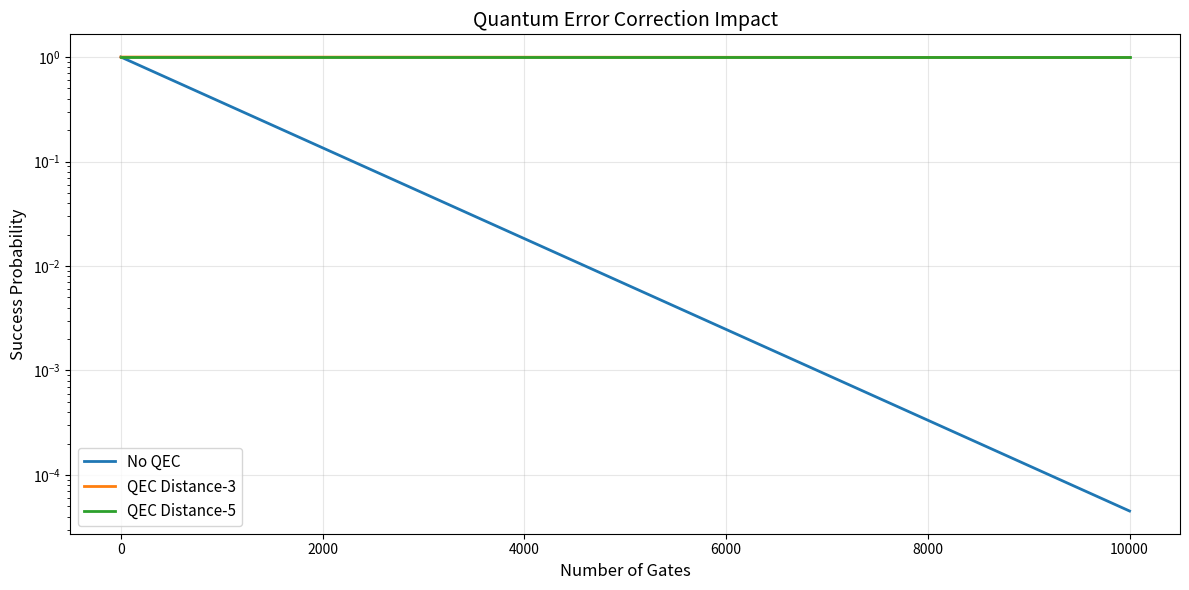
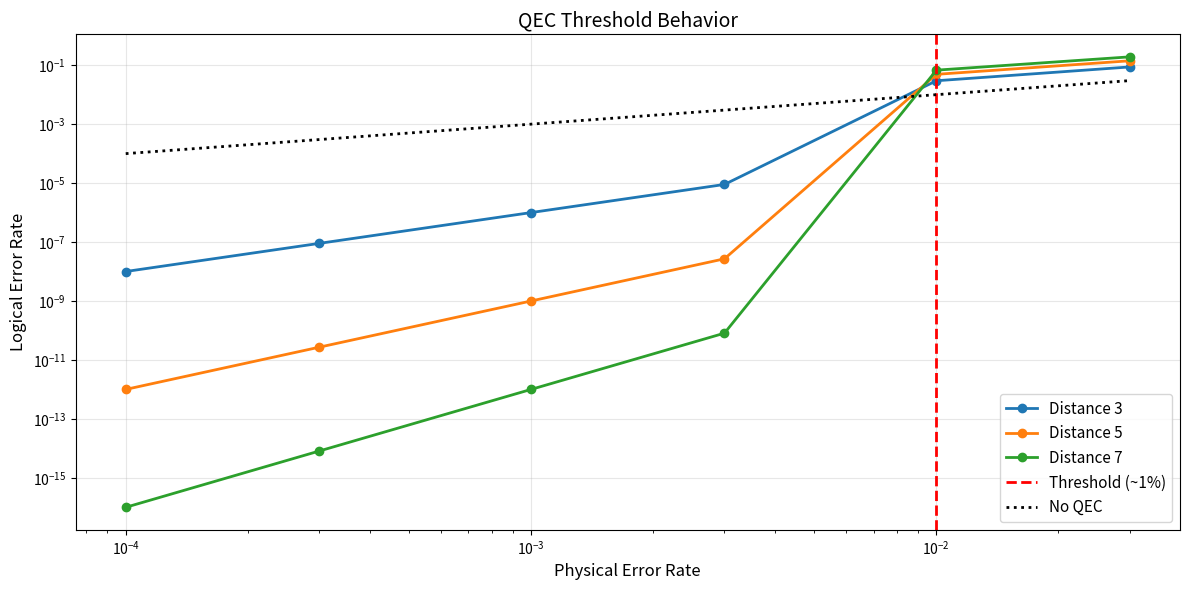

Write the Python code that produced these figures, in order.
# Visualization: Error accumulation without QEC
import numpy as np
import matplotlib.pyplot as plt

num_gates = np.arange(0, 10001, 100)
physical_error_rate = 0.001  # 0.1% per gate

# Without QEC: errors accumulate
success_rate_no_qec = (1 - physical_error_rate) ** num_gates

# With QEC: logical error rate is suppressed
logical_error_rate_d3 = physical_error_rate ** 2  # Distance-3 scaling
logical_error_rate_d5 = physical_error_rate ** 3  # Distance-5 scaling
success_rate_qec_d3 = (1 - logical_error_rate_d3) ** num_gates
success_rate_qec_d5 = (1 - logical_error_rate_d5) ** num_gates

plt.figure(figsize=(12, 6))
plt.semilogy(num_gates, success_rate_no_qec, label='No QEC', linewidth=2)
plt.semilogy(num_gates, success_rate_qec_d3, label='QEC Distance-3', linewidth=2)
plt.semilogy(num_gates, success_rate_qec_d5, label='QEC Distance-5', linewidth=2)
plt.xlabel('Number of Gates', fontsize=12)
plt.ylabel('Success Probability', fontsize=12)
plt.title('Quantum Error Correction Impact', fontsize=14)
plt.legend(fontsize=11)
plt.grid(True, alpha=0.3)
plt.tight_layout()
plt.show()

print(f"After 10,000 gates:")
print(f"  No QEC: {success_rate_no_qec[-1]:.6e} success rate")
print(f"  Distance-3 QEC: {success_rate_qec_d3[-1]:.6f} success rate")
print(f"  Distance-5 QEC: {success_rate_qec_d5[-1]:.6f} success rate")

# Note: This code is illustrative. Actual implementation may vary based on Loom version.

try:
    from loom.code_factory import RepetitionCodeFactory
    from loom.visualizer import plot_stabilizers
    
    print("Creating a distance-5 repetition code...")
    
    # Create the code
    code_factory = RepetitionCodeFactory(distance=5, orientation='horizontal')
    code = code_factory.generate_code()
    
    # Convert to EKA (Entropica's data structure)
    eka = code.to_eka()
    
    print(f"\nCode Properties:")
    print(f"  Distance: {code.distance}")
    print(f"  Data qubits: {len(eka.data_qubits)}")
    print(f"  Ancilla qubits: {len(eka.ancilla_qubits)}")
    print(f"  Stabilizers: {len(eka.stabilizers)}")
    
    # Visualize the stabilizer structure
    print("\nStabilizer operators:")
    for i, stab in enumerate(eka.stabilizers):
        print(f"  S{i}: {stab}")
    
    # Plot (if visualization available)
    try:
        plot_stabilizers(eka)
        plt.title('Repetition Code Stabilizers')
        plt.show()
    except:
        print("\nVisualization not available in this environment")
    
except ImportError:
    print("Loom not installed. Install with: pip install loom")
    print("\nRepetition Code Concept:")
    print("  Logical |0⟩ → |00000⟩")
    print("  Logical |1⟩ → |11111⟩")
    print("  Stabilizers: Z₀Z₁, Z₁Z₂, Z₂Z₃, Z₃Z₄")
    print("  Can correct up to 2 bit-flip errors")

try:
    from loom.circuit import Circuit
    from loom.interpretation import Interpretation
    
    # Create circuit
    circuit = Circuit(eka)
    
    # Initialize in logical |0⟩
    circuit.add_logical_initialization('Z')
    
    # Perform 3 QEC cycles
    num_cycles = 3
    for cycle in range(num_cycles):
        circuit.add_syndrome_measurement_round()
    
    # Final measurement
    circuit.add_logical_measurement('Z')
    
    # Create interpretation (maps to physical operations)
    interpretation = Interpretation(circuit)
    
    print(f"Circuit created:")
    print(f"  QEC cycles: {num_cycles}")
    print(f"  Circuit depth: {interpretation.depth}")
    print(f"  Total measurements: {interpretation.num_measurements}")
    print(f"  Total gates: {interpretation.num_gates}")
    
except (ImportError, NameError):
    print("Circuit building requires Loom installation")
    print("\nCircuit structure (conceptual):")
    print("  1. Initialize: |00000⟩")
    print("  2. Syndrome Round 1: Measure Z₀Z₁, Z₁Z₂, Z₂Z₃, Z₃Z₄")
    print("  3. Syndrome Round 2: Measure stabilizers again")
    print("  4. Syndrome Round 3: Measure stabilizers again")
    print("  5. Final: Measure all data qubits")

try:
    from loom.code_factory import RotatedSurfaceCodeFactory
    
    print("Creating a distance-3 rotated surface code...\n")
    
    # Create surface code
    surface_factory = RotatedSurfaceCodeFactory(distance=3)
    surface_code = surface_factory.generate_code()
    surface_eka = surface_code.to_eka()
    
    print(f"Surface Code Properties:")
    print(f"  Distance: {surface_code.distance}")
    print(f"  Total qubits: {len(surface_eka.data_qubits) + len(surface_eka.ancilla_qubits)}")
    print(f"  Data qubits: {len(surface_eka.data_qubits)}")
    print(f"  Ancilla qubits: {len(surface_eka.ancilla_qubits)}")
    print(f"  Total stabilizers: {len(surface_eka.stabilizers)}")
    
    # Count X and Z stabilizers
    x_stabilizers = sum(1 for s in surface_eka.stabilizers if 'X' in str(s))
    z_stabilizers = sum(1 for s in surface_eka.stabilizers if 'Z' in str(s))
    
    print(f"  X-type stabilizers: {x_stabilizers}")
    print(f"  Z-type stabilizers: {z_stabilizers}")
    
    print("\nThe surface code protects against both bit-flip (X) and phase-flip (Z) errors!")
    
except ImportError:
    print("Loom not installed.\n")
    print("Surface Code (Distance-3) Properties:")
    print("  Total qubits: 13 (9 data + 4 ancilla)")
    print("  X stabilizers: 2 (detect phase errors)")
    print("  Z stabilizers: 2 (detect bit-flip errors)")
    print("  Can correct any single-qubit error")

try:
    from loom.backends.stim import StimBackend
    from loom.executor import Executor
    
    # Build a memory circuit
    surface_circuit = Circuit(surface_eka)
    surface_circuit.add_logical_initialization('Z')
    
    # Multiple QEC rounds
    for _ in range(5):
        surface_circuit.add_syndrome_measurement_round()
    
    surface_circuit.add_logical_measurement('Z')
    
    # Convert to Stim circuit
    stim_backend = StimBackend()
    stim_circuit = stim_backend.from_loom_circuit(surface_circuit)
    
    # Add noise
    error_rate = 0.001  # 0.1% error per operation
    noisy_circuit = stim_backend.add_noise(stim_circuit, error_rate=error_rate)
    
    # Run simulation
    executor = Executor(backend=stim_backend)
    results = executor.run(noisy_circuit, shots=1000)
    
    logical_error_rate = np.mean(results.logical_errors)
    
    print(f"\nSimulation Results:")
    print(f"  Physical error rate: {error_rate}")
    print(f"  Logical error rate: {logical_error_rate:.6f}")
    print(f"  Error suppression: {error_rate/logical_error_rate:.2f}x")
    print(f"  Shots: 1000")
    
except (ImportError, NameError):
    print("Stim simulation requires Loom + Stim installation")
    print("\nExpected behavior:")
    print("  Physical error rate: 0.001 (0.1%)")
    print("  Logical error rate: ~0.00001 (0.001%)")
    print("  Error suppression: ~100x")

try:
    from loom.lattice_surgery import LatticeSurgeryBlock
    
    print("Demonstrating lattice surgery: Logical CNOT gate\n")
    
    # Create two surface code patches
    patch1_factory = RotatedSurfaceCodeFactory(distance=3)
    patch2_factory = RotatedSurfaceCodeFactory(distance=3)
    
    patch1 = patch1_factory.generate_code()
    patch2 = patch2_factory.generate_code()
    
    # Create lattice surgery block
    ls_block = LatticeSurgeryBlock()
    
    # Position the patches
    ls_block.add_patch(patch1, position=(0, 0), label='control')
    ls_block.add_patch(patch2, position=(4, 0), label='target')
    
    print("Initial setup:")
    print("  Patch 1 (control) at position (0, 0)")
    print("  Patch 2 (target) at position (4, 0)")
    print("  Patches separated by 4 units\n")
    
    # Perform logical CNOT via lattice surgery
    # Steps: 1) Merge patches, 2) Measure, 3) Split patches
    ls_block.add_cnot_operation(control=patch1, target=patch2)
    
    # Convert to executable circuit
    ls_circuit = ls_block.to_circuit()
    
    print("Lattice Surgery CNOT:")
    print(f"  Circuit depth: {ls_circuit.depth} time steps")
    print(f"  Total operations: {len(ls_circuit.operations)}")
    print(f"  Merge duration: {ls_block.merge_time} steps")
    print(f"  Split duration: {ls_block.split_time} steps")
    
    print("\nThis demonstrates how Loom handles logical gates on surface codes!")
    
except ImportError:
    print("Loom lattice surgery module not available.\n")
    print("Lattice Surgery CNOT Concept:")
    print("  1. Merge: Physically connect two surface code patches")
    print("  2. Measure: Perform joint stabilizer measurements")
    print("  3. Split: Separate the patches back into individual logical qubits")
    print("  4. Result: Logical CNOT operation completed!")
    print("\nThis is MORE efficient than transversal operations for surface codes.")

try:
    from loom.eka import Eka, Qubit, Stabilizer
    from loom.block import Block
    
    print("Building a custom 3-qubit repetition code from scratch\n")
    
    # Create empty EKA
    custom_eka = Eka()
    
    # Define qubits
    q0 = Qubit(idx=0, type='data', position=(0, 0))
    q1 = Qubit(idx=1, type='data', position=(1, 0))
    q2 = Qubit(idx=2, type='data', position=(2, 0))
    a0 = Qubit(idx=3, type='ancilla', position=(0.5, -1))
    a1 = Qubit(idx=4, type='ancilla', position=(1.5, -1))
    
    # Add to EKA
    custom_eka.add_qubits([q0, q1, q2, a0, a1])
    
    print("Qubits defined:")
    print(f"  Data qubits: {[q.idx for q in [q0, q1, q2]]}")
    print(f"  Ancilla qubits: {[q.idx for q in [a0, a1]]}")
    
    # Define stabilizers
    # S1 = Z0⊗Z1 (checks if q0 and q1 have same value)
    # S2 = Z1⊗Z2 (checks if q1 and q2 have same value)
    s1 = Stabilizer(
        qubits=[q0, q1],
        pauli_string='ZZ',
        ancilla=a0,
        label='S1'
    )
    s2 = Stabilizer(
        qubits=[q1, q2],
        pauli_string='ZZ',
        ancilla=a1,
        label='S2'
    )
    
    custom_eka.add_stabilizers([s1, s2])
    
    print("\nStabilizers defined:")
    print(f"  {s1.label}: Z₀Z₁ (measured by ancilla {a0.idx})")
    print(f"  {s2.label}: Z₁Z₂ (measured by ancilla {a1.idx})")
    
    # Create operation blocks
    init_block = Block('initialization')
    init_block.add_operation('prepare_logical_zero', targets=[q0, q1, q2])
    
    syndrome_block = Block('syndrome_measurement')
    syndrome_block.add_syndrome_measurements([s1, s2])
    
    custom_eka.add_blocks([init_block, syndrome_block])
    
    print("\nEKA structure complete:")
    print(f"  Total qubits: {len(custom_eka.all_qubits)}")
    print(f"  Stabilizers: {len(custom_eka.stabilizers)}")
    print(f"  Operation blocks: {len(custom_eka.blocks)}")
    print("\nThis demonstrates the flexibility of Loom's EKA architecture!")
    
except ImportError:
    print("Loom EKA module not available.\n")
    print("EKA Concept:")
    print("  - Single source of truth for all QEC data")
    print("  - Stores qubits, stabilizers, operations")
    print("  - Fully serializable and queryable")
    print("  - Enables fine-grained control over QEC experiments")

# Deltakit Setup
try:
    from deltakit import Client
    
    print("Setting up Deltakit...\n")
    print("NOTE: You need a free token from https://deltakit.riverlane.com/")
    print("Run this in your terminal first:")
    print('  python -c "from deltakit import Client; Client.set_token(\'YOUR_TOKEN\')")\n')
    
    # Initialize client
    client = Client()
    
    print(f"Deltakit client initialized")
    print(f"Cloud services available: {client.has_token}")
    
    if not client.has_token:
        print("\n⚠️  No token found. Some features will be limited.")
        print("Get your free token at: https://deltakit.riverlane.com/")
    
except ImportError:
    print("Deltakit not installed. Install with: pip install deltakit")
    print("Then get your free token at: https://deltakit.riverlane.com/")

# Repetition Code with Deltakit
try:
    from deltakit import RepetitionCode
    
    print("Creating a distance-5 repetition code with Deltakit\n")
    
    # Create code
    dk_rep_code = RepetitionCode(distance=5)
    
    print(f"Code Properties:")
    print(f"  Distance: {dk_rep_code.distance}")
    print(f"  Physical qubits: {dk_rep_code.num_physical_qubits}")
    print(f"  Data qubits: {dk_rep_code.num_data_qubits}")
    print(f"  Ancilla qubits: {dk_rep_code.num_ancilla_qubits}")
    print(f"  Logical qubits encoded: {dk_rep_code.num_logical_qubits}")
    
    # Generate circuit
    circuit = dk_rep_code.generate_circuit()
    
    print(f"\nGenerated Circuit:")
    print(f"  Depth: {circuit.depth}")
    print(f"  Gates: {circuit.num_gates}")
    print(f"  Measurements: {circuit.num_measurements}")
    
except ImportError:
    print("Deltakit not available.\n")
    print("Distance-5 Repetition Code:")
    print("  Physical qubits: 9 (5 data + 4 ancilla)")
    print("  Can correct up to 2 errors")
    print("  Logical operations: Transversal X, measurement")

try:
    from deltakit import SurfaceCode, MemoryExperiment, NoiseModel
    
    print("Running a surface code memory experiment\n")
    
    # Create surface code
    dk_surface = SurfaceCode(distance=3)
    
    print(f"Surface Code:")
    print(f"  Distance: {dk_surface.distance}")
    print(f"  Physical qubits: {dk_surface.num_physical_qubits}")
    print(f"  X stabilizers: {dk_surface.num_x_stabilizers}")
    print(f"  Z stabilizers: {dk_surface.num_z_stabilizers}")
    
    # Setup experiment
    experiment = MemoryExperiment(
        code=dk_surface,
        num_rounds=10,
        initial_state='|0⟩'
    )
    
    # Define noise
    noise = NoiseModel(
        gate_error_rate=0.001,
        measurement_error_rate=0.001,
        idle_error_rate=0.0001
    )
    
    experiment.add_noise(noise)
    
    print(f"\nExperiment Setup:")
    print(f"  QEC rounds: 10")
    print(f"  Gate error rate: 0.1%")
    print(f"  Measurement error rate: 0.1%")
    print(f"  Initial state: |0⟩")
    
    # Run experiment
    print(f"\nRunning 1000 shots...")
    results = experiment.run(shots=1000)
    
    print(f"\nResults:")
    print(f"  Logical error rate: {results.logical_error_rate:.6f}")
    print(f"  Physical error rate: {noise.gate_error_rate}")
    print(f"  Error suppression: {noise.gate_error_rate/results.logical_error_rate:.2f}x")
    print(f"  Average syndrome weight: {results.avg_syndrome_weight:.2f}")
    
    # Plot results
    plt.figure(figsize=(12, 4))
    
    plt.subplot(1, 2, 1)
    plt.hist(results.logical_errors, bins=2, edgecolor='black')
    plt.xlabel('Logical Error (0=success, 1=error)')
    plt.ylabel('Count')
    plt.title('Logical Error Distribution')
    
    plt.subplot(1, 2, 2)
    rounds = range(1, len(results.error_rate_by_round) + 1)
    plt.plot(rounds, results.error_rate_by_round, marker='o')
    plt.xlabel('QEC Round')
    plt.ylabel('Logical Error Rate')
    plt.title('Error Rate Evolution')
    plt.grid(True, alpha=0.3)
    
    plt.tight_layout()
    plt.show()
    
except ImportError:
    print("Deltakit not available.\n")
    print("Memory Experiment Concept:")
    print("  1. Initialize logical qubit")
    print("  2. Run QEC cycles (measure syndromes, correct errors)")
    print("  3. Final measurement")
    print("  4. Compare to initial state")
    print("\nExpected: Logical errors << Physical errors")

try:
    from deltakit import Decoder, LCDDecoder, BPACDecoder
    import time
    
    print("Comparing different decoders\n")
    
    # Create a larger surface code for better comparison
    code = SurfaceCode(distance=5)
    
    # Setup experiment
    exp = MemoryExperiment(code=code, num_rounds=5)
    noise = NoiseModel(gate_error_rate=0.001)
    exp.add_noise(noise)
    
    # Test different decoders
    decoders = {
        'MWPM': Decoder('minimum_weight_perfect_matching'),
        'LCD': LCDDecoder(),  # Riverlane's proprietary decoder
        'BP-AC': BPACDecoder()  # Belief Propagation
    }
    
    print(f"Testing on distance-{code.distance} surface code")
    print(f"Physical error rate: {noise.gate_error_rate}\n")
    
    results_comparison = {}
    
    for name, decoder in decoders.items():
        print(f"Testing {name} decoder...")
        start_time = time.time()
        
        result = exp.run(shots=500, decoder=decoder)
        
        elapsed = time.time() - start_time
        
        results_comparison[name] = {
            'logical_error_rate': result.logical_error_rate,
            'decode_time_ms': result.avg_decode_time_ms,
            'total_time': elapsed
        }
        
        print(f"  Logical error rate: {result.logical_error_rate:.6f}")
        print(f"  Avg decode time: {result.avg_decode_time_ms:.3f} ms")
        print(f"  Total time: {elapsed:.2f} s\n")
    
    # Visualization
    plt.figure(figsize=(12, 4))
    
    # Error rates
    plt.subplot(1, 2, 1)
    names = list(results_comparison.keys())
    error_rates = [results_comparison[n]['logical_error_rate'] for n in names]
    plt.bar(names, error_rates, edgecolor='black')
    plt.ylabel('Logical Error Rate')
    plt.title('Decoder Accuracy Comparison')
    plt.yscale('log')
    
    # Decode times
    plt.subplot(1, 2, 2)
    decode_times = [results_comparison[n]['decode_time_ms'] for n in names]
    plt.bar(names, decode_times, edgecolor='black', color='orange')
    plt.ylabel('Decode Time (ms)')
    plt.title('Decoder Speed Comparison')
    
    plt.tight_layout()
    plt.show()
    
    print("Key Insights:")
    print("  - MWPM: Classical baseline, good accuracy")
    print("  - LCD: Riverlane's proprietary, optimized for real-time")
    print("  - BP-AC: Fast, scalable to qLDPC codes")
    
except ImportError:
    print("Deltakit not available.\n")
    print("Decoder Types:")
    print("  MWPM: Minimum Weight Perfect Matching")
    print("    - Classical algorithm")
    print("    - High accuracy")
    print("    - O(n³) complexity")
    print("\n  LCD: Local Clustering Decoder (Riverlane)")
    print("    - Proprietary")
    print("    - Optimized for real-time")
    print("    - Works with Deltaflow hardware")
    print("\n  BP-AC: Belief Propagation + Automorphism Clustering")
    print("    - Fast decoding")
    print("    - Scales well to qLDPC codes")
    print("    - Near-MWPM accuracy")

try:
    from deltakit import BivariateProductCode
    
    print("Creating a bivariate bicycle code (qLDPC)\n")
    
    # Create qLDPC code
    qldpc = BivariateProductCode(l=6, m=6)
    
    print(f"qLDPC Code Properties:")
    print(f"  Physical qubits: {qldpc.num_physical_qubits}")
    print(f"  Logical qubits: {qldpc.num_logical_qubits}")
    print(f"  Distance: {qldpc.distance}")
    print(f"  Encoding rate: {qldpc.encoding_rate:.3f}")
    print(f"  Check sparsity: {qldpc.check_sparsity:.3f}")
    
    # Compare to surface code
    surface_equiv = SurfaceCode(distance=qldpc.distance)
    
    print(f"\nComparison to Surface Code (same distance):")
    print(f"  Surface code physical qubits: {surface_equiv.num_physical_qubits}")
    print(f"  qLDPC physical qubits: {qldpc.num_physical_qubits}")
    print(f"  Qubit savings: {(1 - qldpc.num_physical_qubits/surface_equiv.num_physical_qubits)*100:.1f}%")
    
    # Generate circuit
    qldpc_circuit = qldpc.generate_circuit()
    
    print(f"\nCircuit Properties:")
    print(f"  Depth: {qldpc_circuit.depth}")
    print(f"  Two-qubit gates: {qldpc_circuit.num_two_qubit_gates}")
    print(f"  Connectivity: {qldpc_circuit.connectivity}")
    
    print("\nqLDPC codes are promising for future large-scale quantum computers!")
    print("They offer better qubit efficiency than surface codes.")
    
except ImportError:
    print("Deltakit qLDPC module not available.\n")
    print("qLDPC Code Benefits:")
    print("  ✅ Better encoding rate (more logical qubits per physical)")
    print("  ✅ Reduced qubit overhead")
    print("  ✅ Good distance scaling")
    print("\nChallenges:")
    print("  ⚠️  More complex decoding")
    print("  ⚠️  Non-local connectivity requirements")
    print("  ⚠️  Less mature than surface codes")

# Comparison Task: Distance-3 surface code memory experiment

print("=" * 70)
print("SIDE-BY-SIDE COMPARISON: Loom vs Deltakit")
print("Task: Distance-3 surface code, 5 QEC rounds, 0.1% error rate")
print("=" * 70)

# === LOOM IMPLEMENTATION ===
print("\n--- LOOM Implementation ---")
try:
    from loom.code_factory import RotatedSurfaceCodeFactory
    from loom.circuit import Circuit
    from loom.backends.stim import StimBackend
    from loom.executor import Executor
    import time
    
    start = time.time()
    
    # Create code
    loom_factory = RotatedSurfaceCodeFactory(distance=3)
    loom_code = loom_factory.generate_code()
    loom_eka = loom_code.to_eka()
    
    # Build circuit
    loom_circuit = Circuit(loom_eka)
    loom_circuit.add_logical_initialization('Z')
    for _ in range(5):
        loom_circuit.add_syndrome_measurement_round()
    loom_circuit.add_logical_measurement('Z')
    
    # Simulate
    stim_backend = StimBackend()
    stim_circuit = stim_backend.from_loom_circuit(loom_circuit)
    stim_circuit = stim_backend.add_noise(stim_circuit, error_rate=0.001)
    
    executor = Executor(backend=stim_backend)
    loom_results = executor.run(stim_circuit, shots=1000)
    
    loom_time = time.time() - start
    loom_error_rate = np.mean(loom_results.logical_errors)
    
    print(f"✓ Setup time: {loom_time:.3f}s")
    print(f"✓ Logical error rate: {loom_error_rate:.6f}")
    print(f"✓ Circuit depth: {loom_circuit.depth}")
    print(f"✓ Backend: Stim")
    
except Exception as e:
    print(f"✗ Not available: {e}")
    loom_error_rate = None
    loom_time = None

# === DELTAKIT IMPLEMENTATION ===
print("\n--- DELTAKIT Implementation ---")
try:
    from deltakit import SurfaceCode, MemoryExperiment, NoiseModel
    import time
    
    start = time.time()
    
    # Create code
    dk_code = SurfaceCode(distance=3)
    
    # Setup experiment
    dk_exp = MemoryExperiment(code=dk_code, num_rounds=5)
    dk_noise = NoiseModel(gate_error_rate=0.001)
    dk_exp.add_noise(dk_noise)
    
    # Run
    dk_results = dk_exp.run(shots=1000)
    
    dk_time = time.time() - start
    dk_error_rate = dk_results.logical_error_rate
    
    print(f"✓ Setup time: {dk_time:.3f}s")
    print(f"✓ Logical error rate: {dk_error_rate:.6f}")
    print(f"✓ Decoder: {dk_results.decoder_used}")
    print(f"✓ Avg decode time: {dk_results.avg_decode_time_ms:.2f}ms")
    
except Exception as e:
    print(f"✗ Not available: {e}")
    dk_error_rate = None
    dk_time = None

# === COMPARISON ===
print("\n" + "=" * 70)
print("COMPARISON SUMMARY")
print("=" * 70)

if loom_error_rate and dk_error_rate:
    print(f"\nError Rate:")
    print(f"  Loom: {loom_error_rate:.6f}")
    print(f"  Deltakit: {dk_error_rate:.6f}")
    print(f"  Difference: {abs(loom_error_rate - dk_error_rate):.6f}")
    
    print(f"\nSetup Time:")
    print(f"  Loom: {loom_time:.3f}s")
    print(f"  Deltakit: {dk_time:.3f}s")
    
    print(f"\nKey Differences:")
    print("  Loom:")
    print("    + Fine-grained control via EKA")
    print("    + Visual design with Entwine")
    print("    + Multiple backends")
    print("  Deltakit:")
    print("    + Higher-level abstractions")
    print("    + Cloud decoders available")
    print("    + Built-in experiments")
else:
    print("Install both frameworks to run comparison!")

import numpy as np
import matplotlib.pyplot as plt

print("Threshold Analysis: How code distance affects logical error rates\n")

# Physical error rates to test
physical_error_rates = [0.0001, 0.0003, 0.001, 0.003, 0.01, 0.03]
distances = [3, 5, 7]

# For demonstration, we'll use theoretical scaling
# In practice, you'd run actual simulations
print("Simulating threshold behavior (theoretical model)...\n")

results = {}
threshold_estimate = 0.01  # Typical surface code threshold ~1%

for d in distances:
    logical_errors = []
    for p in physical_error_rates:
        # Simplified model: logical error rate depends on distance and physical rate
        if p < threshold_estimate:
            # Below threshold: exponential improvement
            logical_p = p ** ((d + 1) / 2)
        else:
            # Above threshold: performance degrades
            logical_p = 1 - (1 - p) ** d
        logical_errors.append(logical_p)
    results[d] = logical_errors

# Plot
plt.figure(figsize=(12, 6))

for d in distances:
    plt.loglog(physical_error_rates, results[d], marker='o', label=f'Distance {d}', linewidth=2)

# Add threshold line
plt.axvline(threshold_estimate, color='red', linestyle='--', linewidth=2, label='Threshold (~1%)')

# Add reference line (no QEC)
plt.loglog(physical_error_rates, physical_error_rates, 'k:', linewidth=2, label='No QEC')

plt.xlabel('Physical Error Rate', fontsize=12)
plt.ylabel('Logical Error Rate', fontsize=12)
plt.title('QEC Threshold Behavior', fontsize=14)
plt.legend(fontsize=11)
plt.grid(True, alpha=0.3)
plt.tight_layout()
plt.show()

print("Key Observations:")
print("  1. Below threshold: Larger distance → Lower logical errors")
print("  2. Above threshold: QEC can make errors WORSE")
print(f"  3. Estimated threshold: ~{threshold_estimate*100:.1f}%")
print("  4. Surface codes have one of the highest known thresholds!")
print("\nThis is why improving physical qubit quality is crucial!")

import time

print("=" * 70)
print("PERFORMANCE BENCHMARKS")
print("=" * 70)

benchmarks = {
    'Framework': [],
    'Code Creation': [],
    'Circuit Build': [],
    'Simulation (1000 shots)': [],
}

# Benchmark Loom
print("\nBenchmarking Loom...")
try:
    # Code creation
    start = time.time()
    factory = RotatedSurfaceCodeFactory(distance=5)
    code = factory.generate_code()
    eka = code.to_eka()
    code_time = time.time() - start
    
    # Circuit building
    start = time.time()
    circuit = Circuit(eka)
    circuit.add_logical_initialization('Z')
    for _ in range(3):
        circuit.add_syndrome_measurement_round()
    circuit.add_logical_measurement('Z')
    circuit_time = time.time() - start
    
    # Simulation
    start = time.time()
    backend = StimBackend()
    stim_circ = backend.from_loom_circuit(circuit)
    stim_circ = backend.add_noise(stim_circ, error_rate=0.001)
    executor = Executor(backend=backend)
    results = executor.run(stim_circ, shots=1000)
    sim_time = time.time() - start
    
    benchmarks['Framework'].append('Loom')
    benchmarks['Code Creation'].append(f"{code_time*1000:.2f}ms")
    benchmarks['Circuit Build'].append(f"{circuit_time*1000:.2f}ms")
    benchmarks['Simulation (1000 shots)'].append(f"{sim_time:.3f}s")
    
    print(f"✓ Code creation: {code_time*1000:.2f}ms")
    print(f"✓ Circuit build: {circuit_time*1000:.2f}ms")
    print(f"✓ Simulation: {sim_time:.3f}s")
    
except Exception as e:
    print(f"✗ Error: {e}")

# Benchmark Deltakit
print("\nBenchmarking Deltakit...")
try:
    # Code creation
    start = time.time()
    dk_code = SurfaceCode(distance=5)
    code_time = time.time() - start
    
    # Experiment setup (equivalent to circuit building)
    start = time.time()
    exp = MemoryExperiment(code=dk_code, num_rounds=3)
    noise = NoiseModel(gate_error_rate=0.001)
    exp.add_noise(noise)
    circuit_time = time.time() - start
    
    # Simulation
    start = time.time()
    results = exp.run(shots=1000)
    sim_time = time.time() - start
    
    benchmarks['Framework'].append('Deltakit')
    benchmarks['Code Creation'].append(f"{code_time*1000:.2f}ms")
    benchmarks['Circuit Build'].append(f"{circuit_time*1000:.2f}ms")
    benchmarks['Simulation (1000 shots)'].append(f"{sim_time:.3f}s")
    
    print(f"✓ Code creation: {code_time*1000:.2f}ms")
    print(f"✓ Experiment setup: {circuit_time*1000:.2f}ms")
    print(f"✓ Simulation: {sim_time:.3f}s")
    
except Exception as e:
    print(f"✗ Error: {e}")

# Display results table
if benchmarks['Framework']:
    print("\n" + "=" * 70)
    print("BENCHMARK RESULTS (Distance-5 Surface Code, 3 rounds)")
    print("=" * 70)
    
    import pandas as pd
    df = pd.DataFrame(benchmarks)
    print(df.to_string(index=False))
    
    print("\nNotes:")
    print("  - Times may vary based on system and installation")
    print("  - Both frameworks are highly optimized")
    print("  - Loom: Benefits from Stim's fast stabilizer simulation")
    print("  - Deltakit: Can use cloud decoders for better performance")
else:
    print("\nInstall frameworks to run benchmarks!")